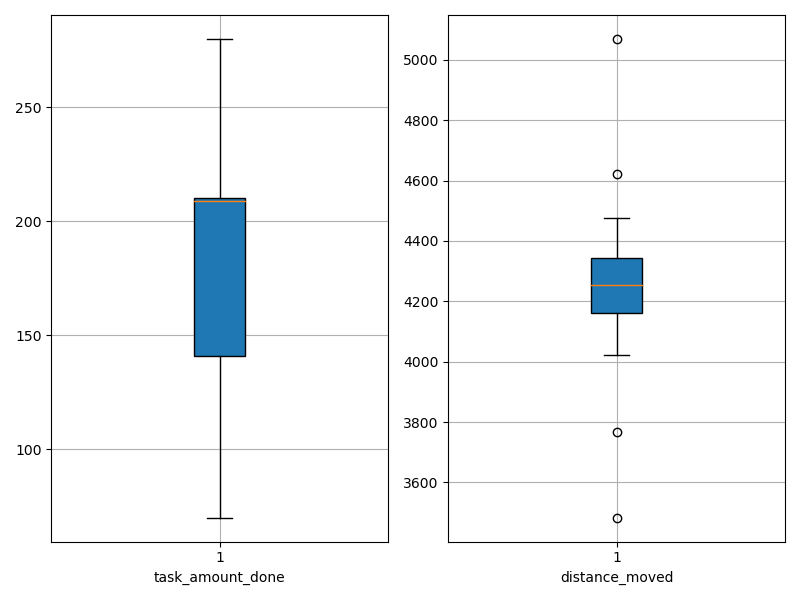

Data behind this chart, as committed beside it:
agent_id, task_amount_done, distance_moved
0, 141.0, 4427
1, 140.0, 4261
2, 209.0, 4111
3, 138.0, 4623
4, 209.0, 3766
5, 209.0, 4477
6, 142.0, 4236
7, 211.0, 4107
8, 209.0, 4022
9, 210.0, 4274
10, 211.0, 4180
11, 210.0, 4319
12, 211.0, 4284
13, 210.0, 4199
14, 140.0, 4416
15, 280.0, 3483
16, 211.0, 4245
17, 209.0, 4245
18, 70.0, 5070
19, 140.0, 4292
